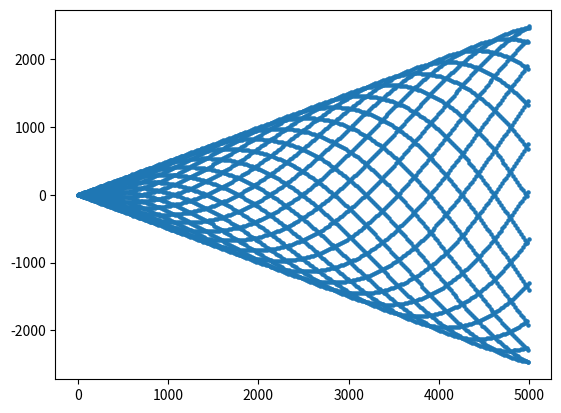

Recreate this plot in Python. (Note: this script raises an exception after producing the figure.)
# This file is auto-generated from OEIS data.
# Please do not edit this file directly.
# OEIS sequence: A333108

import math, matplotlib.pyplot as plt
x = [n for n in range(5000)]
y = [int(math.floor(n*math.cos(n)*math.sin(n))) for n in x]
print(y)
plt.show(plt.scatter(x, y, s=5))
